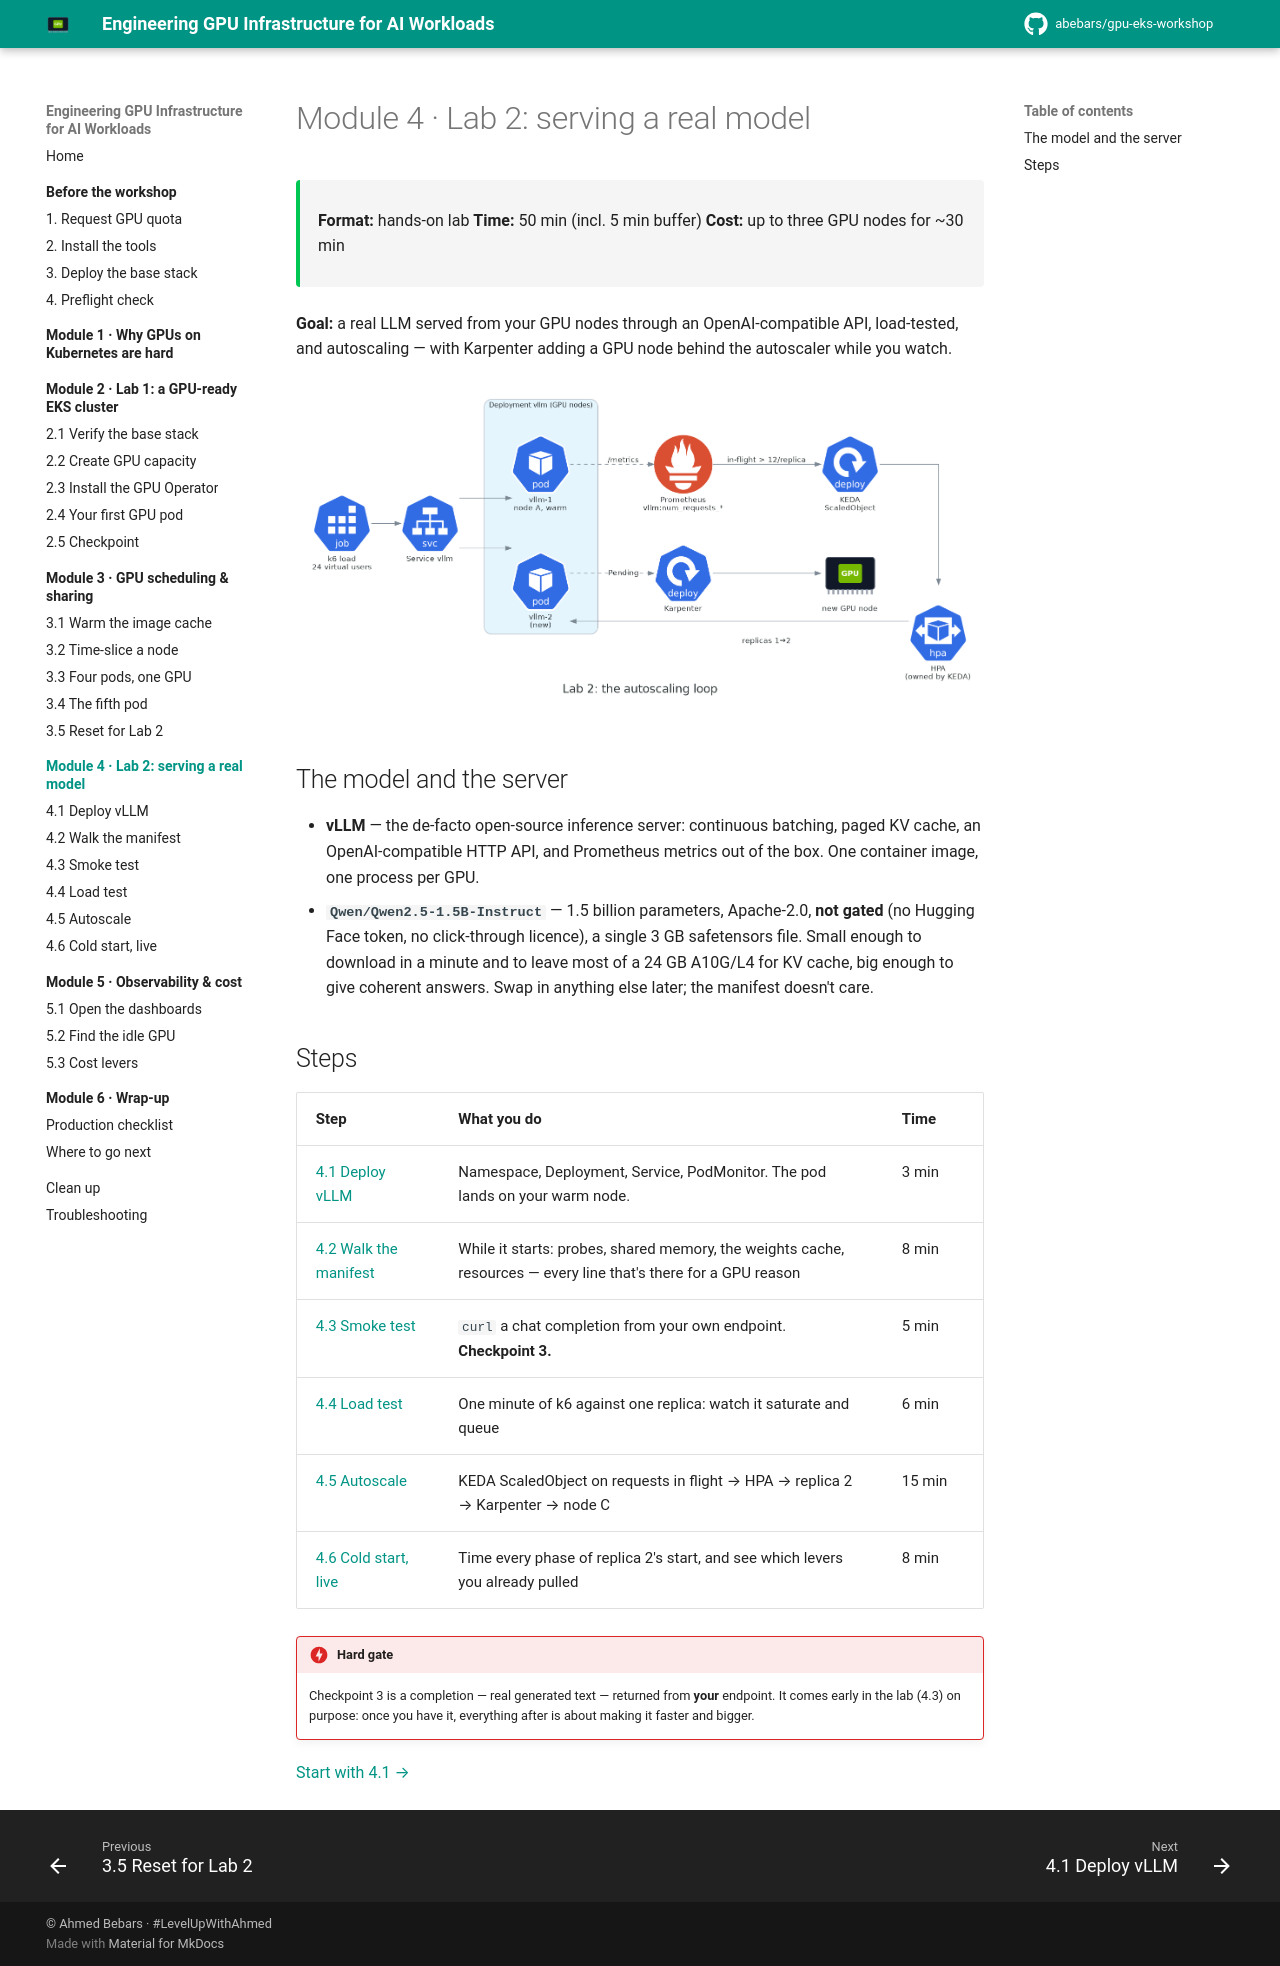

repository: abebars/gpu-eks-workshop · page: 04-lab2-serving-a-model/index.html · generator: mkdocs

# Module 4 · Lab 2: serving a real model

<div class="ws-meta" markdown>
<span>**Format:** hands-on lab</span>
<span>**Time:** 50 min (incl. 5 min buffer)</span>
<span>**Cost:** up to three GPU nodes for ~30 min</span>
</div>

**Goal:** a real LLM served from your GPU nodes through an OpenAI-compatible API, load-tested, and autoscaling — with Karpenter adding a GPU node behind the autoscaler while you watch.

![The autoscaling loop](../assets/diagrams/autoscale-loop.png){ width="820" }

## The model and the server

- **vLLM** — the de-facto open-source inference server: continuous batching, paged KV cache, an OpenAI-compatible HTTP API, and Prometheus metrics out of the box. One container image, one process per GPU.
- **`Qwen/Qwen2.5-1.5B-Instruct`** — 1.5 billion parameters, Apache-2.0, **not gated** (no Hugging Face token, no click-through licence), a single 3 GB safetensors file. Small enough to download in a minute and to leave most of a 24 GB A10G/L4 for KV cache, big enough to give coherent answers. Swap in anything else later; the manifest doesn't care.

## Steps

| Step | What you do | Time |
|------|-------------|------|
| [4.1 Deploy vLLM](01-deploy.md) | Namespace, Deployment, Service, PodMonitor. The pod lands on your warm node. | 3 min |
| [4.2 Walk the manifest](02-manifest.md) | While it starts: probes, shared memory, the weights cache, resources — every line that's there for a GPU reason | 8 min |
| [4.3 Smoke test](03-smoke-test.md) | `curl` a chat completion from your own endpoint. **Checkpoint 3.** | 5 min |
| [4.4 Load test](04-load-test.md) | One minute of k6 against one replica: watch it saturate and queue | 6 min |
| [4.5 Autoscale](05-autoscale.md) | KEDA ScaledObject on requests in flight → HPA → replica 2 → Karpenter → node C | 15 min |
| [4.6 Cold start, live](06-cold-start.md) | Time every phase of replica 2's start, and see which levers you already pulled | 8 min |

!!! checkpoint "Hard gate"
    Checkpoint 3 is a completion — real generated text — returned from **your** endpoint. It comes early in the lab (4.3) on purpose: once you have it, everything after is about making it faster and bigger.

[Start with 4.1 →](01-deploy.md)
